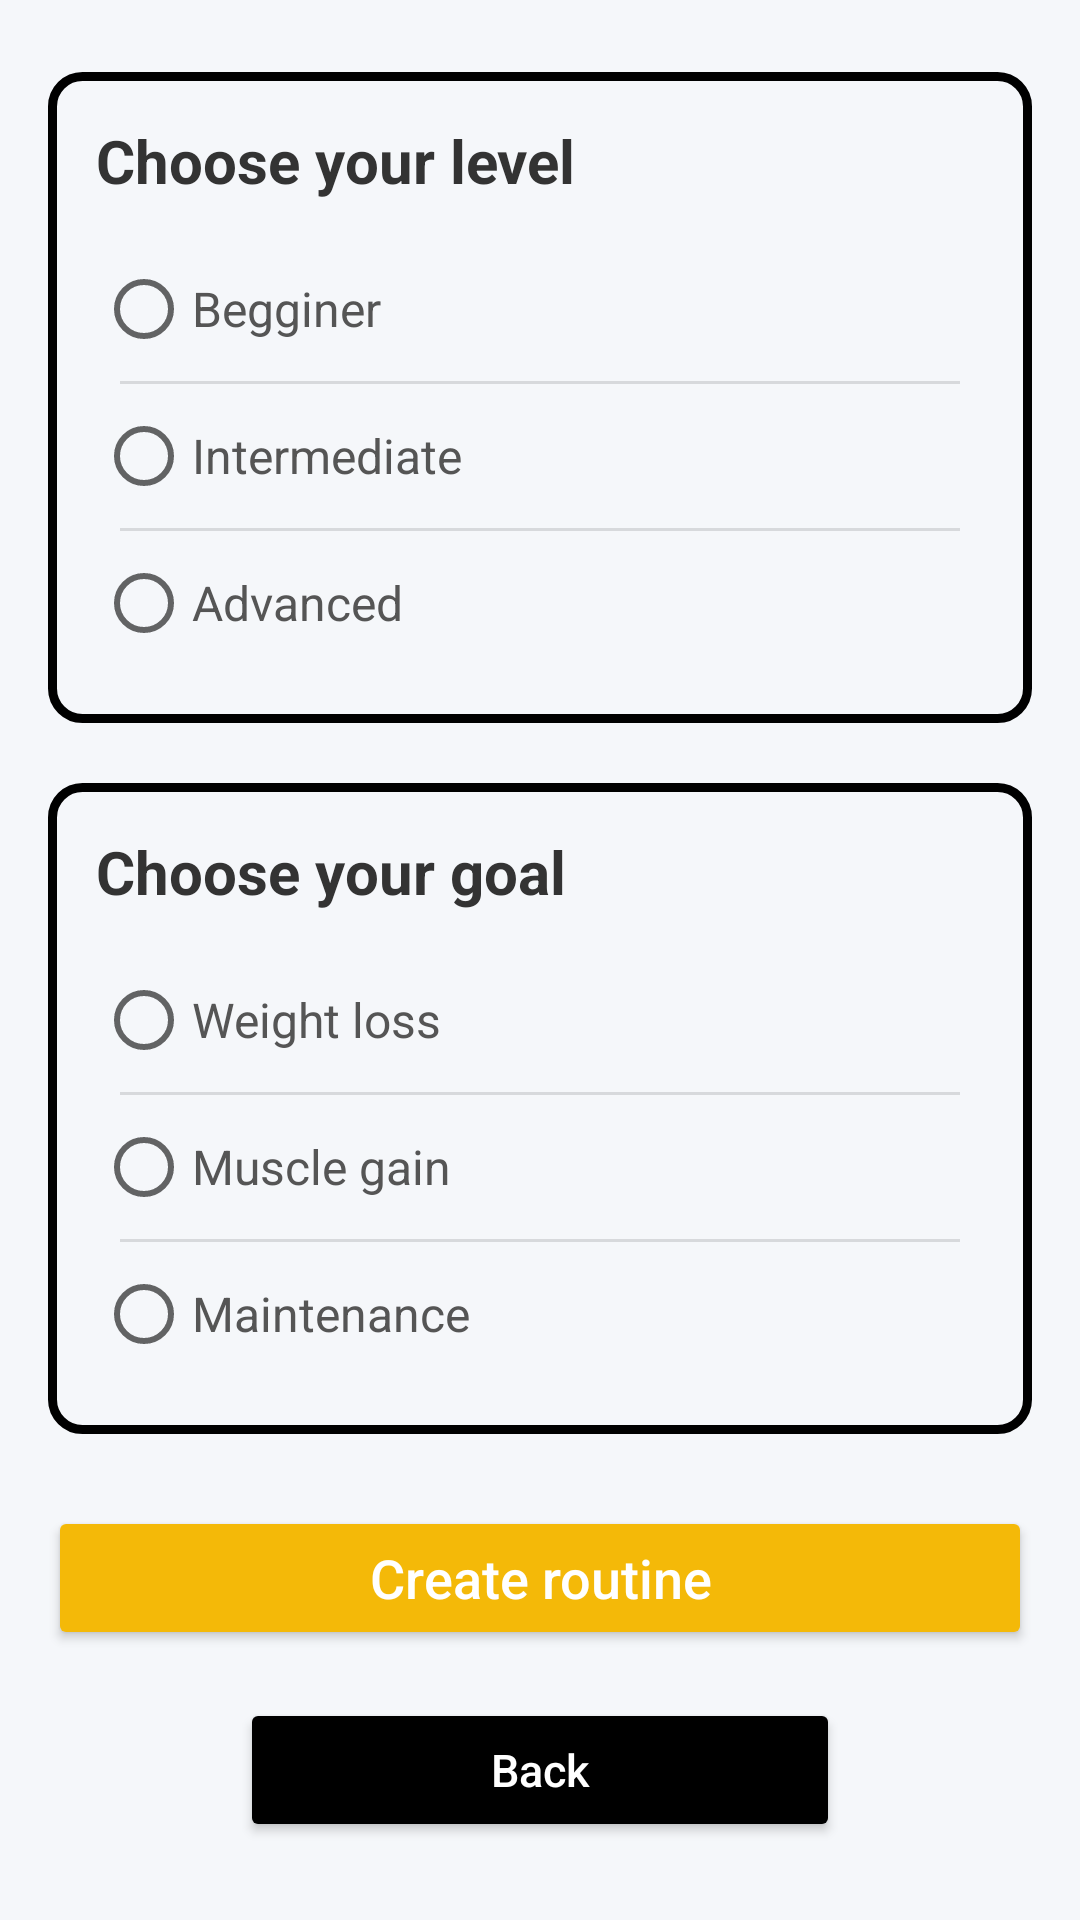

Produce the Android XML layout that renders to this screen, including the resource entries it uses.
<!-- AndroidManifest.xml: application theme Theme.Proyecto -->
<!-- res/layout/activity_training_plan.xml -->
<?xml version="1.0" encoding="utf-8"?>
<ScrollView
    xmlns:android="http://schemas.android.com/apk/res/android"
    android:layout_width="match_parent"
    android:layout_height="match_parent"
    android:background="#F5F7FA"
    android:padding="16dp">

    <LinearLayout
        android:layout_width="match_parent"
        android:layout_height="wrap_content"
        android:orientation="vertical">

        
        <LinearLayout
            android:id="@+id/levelChooser"
            android:layout_width="match_parent"
            android:layout_height="wrap_content"
            android:orientation="vertical"
            android:background="@drawable/custom_edittext"
            android:elevation="4dp"
            android:padding="16dp"
            android:layout_marginBottom="20dp"
            android:clipToPadding="false"
            android:layout_marginTop="8dp"
            android:backgroundTintMode="src_over"
            android:radius="12dp"
            android:theme="@style/ThemeOverlay.MaterialComponents">

            <TextView
                android:id="@+id/tvSelectLevel"
                android:layout_width="wrap_content"
                android:layout_height="wrap_content"
                android:text="@string/training_plan_level_chooser_tex"
                android:textSize="20sp"
                android:textColor="#333333"
                android:textStyle="bold"
                android:layout_marginBottom="12dp"/>

            <RadioGroup
                android:id="@+id/rgLevels"
                android:layout_width="match_parent"
                android:layout_height="wrap_content"
                android:orientation="vertical"
                android:divider="?android:attr/dividerVertical"
                android:showDividers="middle"
                android:dividerPadding="8dp">

                <RadioButton
                    android:id="@+id/rbBeginner"
                    android:layout_width="wrap_content"
                    android:layout_height="wrap_content"
                    android:text="@string/level_begginer"
                    android:textColor="#555555"
                    android:textSize="16sp"
                    android:paddingVertical="8dp"/>

                <RadioButton
                    android:id="@+id/rbIntermediate"
                    android:layout_width="wrap_content"
                    android:layout_height="wrap_content"
                    android:text="@string/level_intermediate"
                    android:textColor="#555555"
                    android:textSize="16sp"
                    android:paddingVertical="8dp"/>

                <RadioButton
                    android:id="@+id/rbAdvanced"
                    android:layout_width="wrap_content"
                    android:layout_height="wrap_content"
                    android:text="@string/level_advanced"
                    android:textColor="#555555"
                    android:textSize="16sp"
                    android:paddingVertical="8dp"/>
            </RadioGroup>
        </LinearLayout>

        
        <LinearLayout
            android:id="@+id/goalChooser"
            android:layout_width="match_parent"
            android:layout_height="wrap_content"
            android:orientation="vertical"
            android:background="@drawable/custom_edittext"
            android:elevation="4dp"
            android:padding="16dp"
            android:layout_marginBottom="24dp"
            android:clipToPadding="false"
            android:backgroundTintMode="src_over"
            android:radius="12dp">

            <TextView
                android:id="@+id/tvSelectGoal"
                android:layout_width="wrap_content"
                android:layout_height="wrap_content"
                android:text="@string/training_plan_goal_chooser"
                android:textSize="20sp"
                android:textColor="#333333"
                android:textStyle="bold"
                android:layout_marginBottom="12dp"/>

            <RadioGroup
                android:id="@+id/rgGoals"
                android:layout_width="match_parent"
                android:layout_height="wrap_content"
                android:orientation="vertical"
                android:divider="?android:attr/dividerVertical"
                android:showDividers="middle"
                android:dividerPadding="8dp">

                <RadioButton
                    android:id="@+id/rbWeightLoss"
                    android:layout_width="wrap_content"
                    android:layout_height="wrap_content"
                    android:text="@string/goal_weight_loss"
                    android:textColor="#555555"
                    android:textSize="16sp"
                    android:paddingVertical="8dp"/>

                <RadioButton
                    android:id="@+id/rbMuscleGain"
                    android:layout_width="wrap_content"
                    android:layout_height="wrap_content"
                    android:text="@string/goal_muscle_gain"
                    android:textColor="#555555"
                    android:textSize="16sp"
                    android:paddingVertical="8dp"/>

                <RadioButton
                    android:id="@+id/rbMaintenance"
                    android:layout_width="wrap_content"
                    android:layout_height="wrap_content"
                    android:text="@string/goal_maintenance"
                    android:textColor="#555555"
                    android:textSize="16sp"
                    android:paddingVertical="8dp"/>
            </RadioGroup>
        </LinearLayout>

        <Button
            android:id="@+id/btnShowRoutine"
            android:layout_width="match_parent"
            android:layout_height="48dp"
            android:text="@string/create_routine_btn"
            android:textAllCaps="false"
            android:textSize="18sp"
            android:textColor="#FFFFFF"
            android:backgroundTint="?attr/colorSecondary"
            android:elevation="4dp"
            android:layout_marginBottom="16dp"
            android:fontFamily="sans-serif-medium"/>

        <Button
            android:id="@+id/btnBackRoutine"
            android:layout_width="200dp"
            android:layout_height="48dp"
            android:text="@string/back_button"
            android:textAllCaps="false"
            android:textSize="15sp"
            android:textColor="#FFFFFF"
            android:layout_gravity="center"
            android:backgroundTint="?attr/colorPrimary"
            android:elevation="4dp"
            android:fontFamily="sans-serif-medium"/>

    </LinearLayout>
</ScrollView>
<!-- resources referenced by this layout -->
<resources>
  <!-- drawable custom_edittext (drawable) -->
  <?xml version="1.0" encoding="utf-8"?>
  <shape xmlns:android="http://schemas.android.com/apk/res/android"
      android:shape="rectangle">
  
      <stroke
          android:width="3dp"
          android:color="@color/black"/>
  
      <corners
          android:radius="10dp"/>
  
  </shape>
  <string name="back_button">Back</string>
  <string name="create_routine_btn">Create routine</string>
  <string name="goal_maintenance">Maintenance</string>
  <string name="goal_muscle_gain">Muscle gain</string>
  <string name="goal_weight_loss">Weight loss</string>
  <string name="level_advanced">Advanced</string>
  <string name="level_begginer">Begginer</string>
  <string name="level_intermediate">Intermediate</string>
  <string name="training_plan_goal_chooser">Choose your goal</string>
  <string name="training_plan_level_chooser_tex">Choose your level</string>
  <style name="Theme.Proyecto" parent="Base.Theme.Proyecto" />
  <color name="black">#FF000000</color>
  <style name="Base.Theme.Proyecto" parent="Theme.MaterialComponents.DayNight.NoActionBar">
  
          <item name="colorPrimary">@color/black</item>
          <item name="colorPrimaryVariant">@color/black</item>
          <item name="colorOnPrimary">@color/white</item>
  
          <item name="colorSecondary">@color/yellow</item>
          <item name="colorSecondaryVariant">#EFD073</item>
          <item name="colorOnSecondary">@color/black</item>
  
          <item name="colorOnBackground">@color/black</item>
          <item name="colorSurface">@color/white</item>
          <item name="colorOnSurface">@color/black</item>
  
          <item name="android:statusBarColor">@color/black</item>
  
          <item name="android:textColorHint">@color/default_hint</item>
          <item name="colorError">@color/error_red</item>
      </style>
  <color name="white">#FFFFFFFF</color>
  <color name="yellow">#F4B908</color>
  <color name="default_hint">#808080</color>
  <color name="error_red">#DF5757</color>
</resources>
